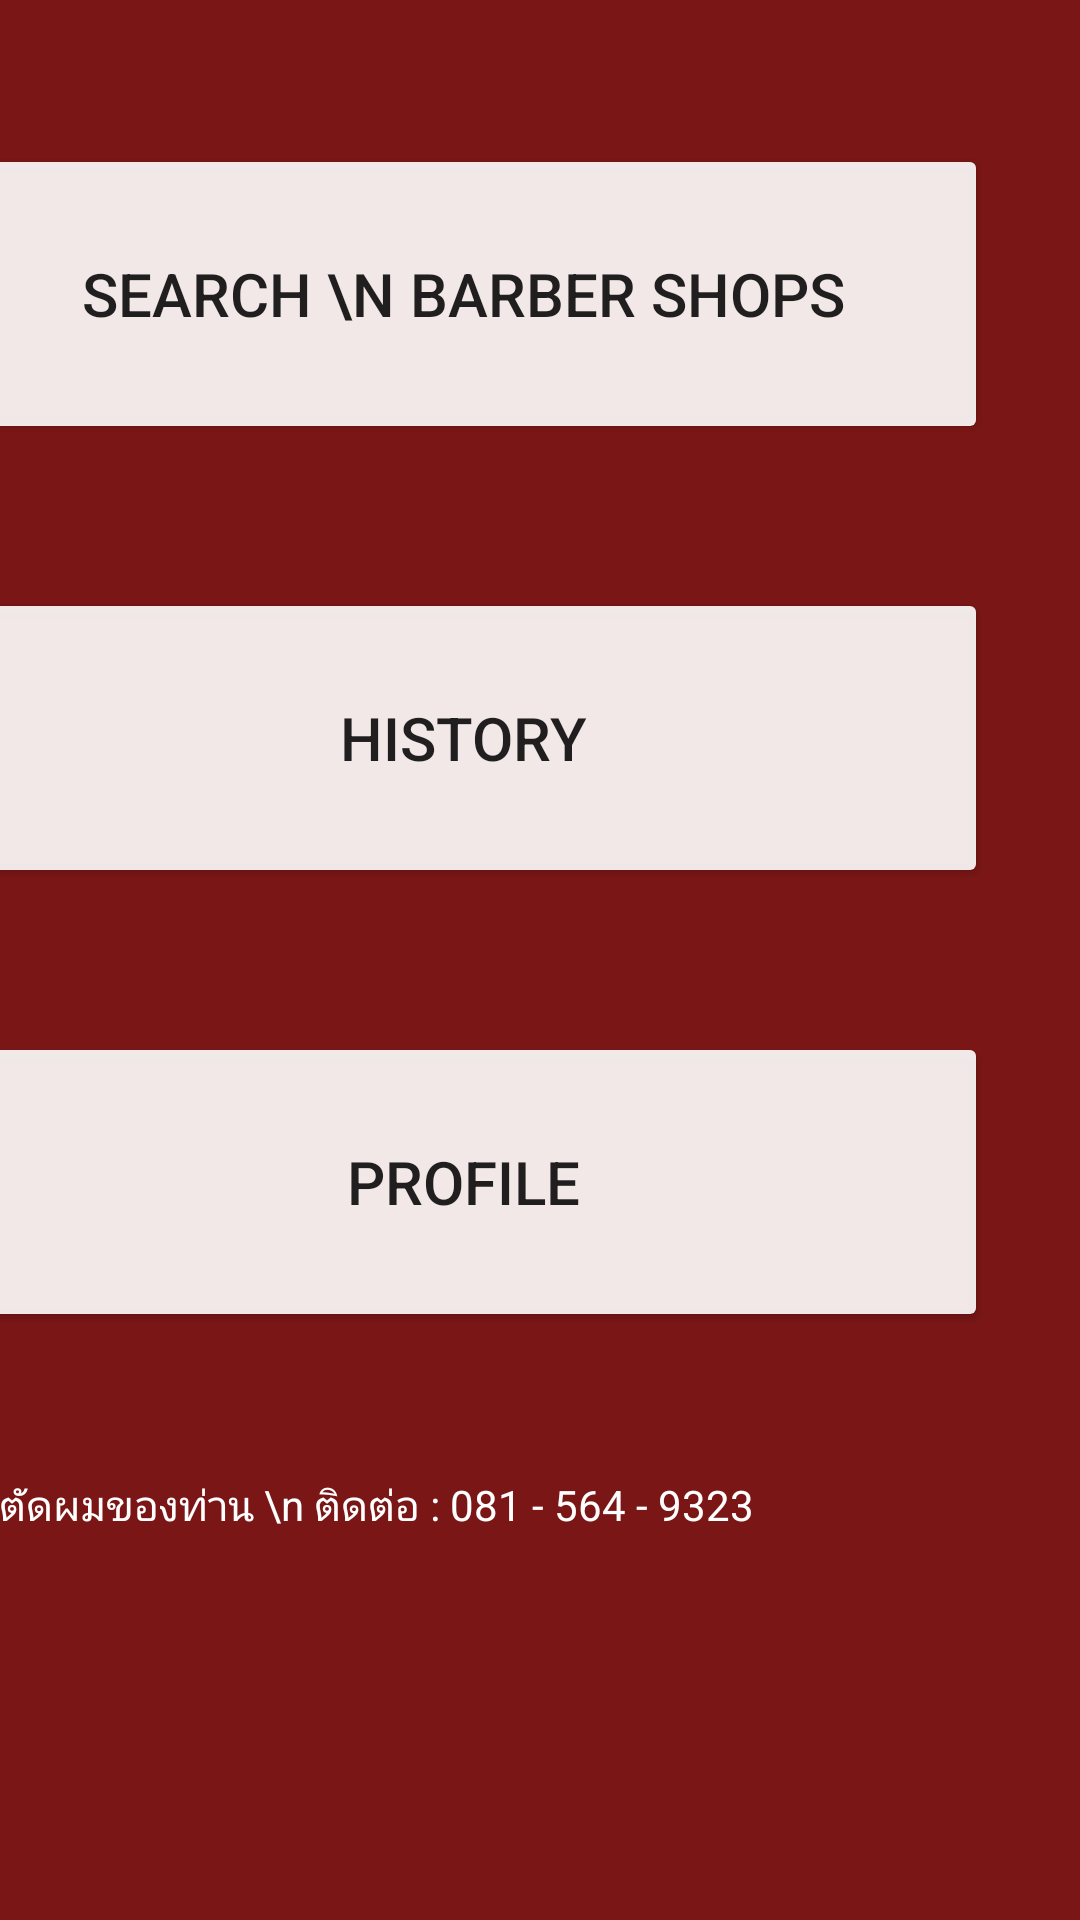

Reconstruct the res/layout file that produces this screen, plus the resources it refers to.
<!-- AndroidManifest.xml: application theme Theme.BarberShopApp -->
<!-- res/layout/activity_user.xml -->
<?xml version="1.0" encoding="utf-8"?>
<androidx.constraintlayout.widget.ConstraintLayout xmlns:android="http://schemas.android.com/apk/res/android"
    xmlns:app="http://schemas.android.com/apk/res-auto"
    xmlns:tools="http://schemas.android.com/tools"
    android:layout_width="match_parent"
    android:layout_height="match_parent"
    android:background="#7B1616"
    tools:context=".UserActivity">

    <Button
        android:id="@+id/button"
        android:layout_width="350dp"
        android:layout_height="100dp"
        android:layout_marginStart="30dp"
        android:layout_marginTop="48dp"
        android:layout_marginEnd="31dp"
        android:backgroundTint="#E6FFFFFF"
        android:onClick="search"
        android:text="Search \n Barber Shops"
        android:textSize="20dp"
        app:layout_constraintEnd_toEndOf="parent"
        app:layout_constraintHorizontal_bias="1.0"
        app:layout_constraintStart_toStartOf="parent"
        app:layout_constraintTop_toTopOf="parent" />

    <Button
        android:id="@+id/button3"
        android:layout_width="350dp"
        android:layout_height="100dp"
        android:layout_marginStart="30dp"
        android:layout_marginTop="48dp"
        android:layout_marginEnd="31dp"
        android:backgroundTint="#E6FFFFFF"
        android:onClick="profile"
        android:text="Profile"
        android:textSize="20dp"
        app:layout_constraintEnd_toEndOf="parent"
        app:layout_constraintHorizontal_bias="1.0"
        app:layout_constraintStart_toStartOf="parent"
        app:layout_constraintTop_toBottomOf="@+id/button2" />

    <Button
        android:id="@+id/button2"
        android:layout_width="350dp"
        android:layout_height="100dp"
        android:layout_marginStart="30dp"
        android:layout_marginTop="48dp"
        android:layout_marginEnd="31dp"
        android:backgroundTint="#E6FFFFFF"
        android:onClick="history"
        android:text="History"
        android:textSize="20dp"
        app:layout_constraintEnd_toEndOf="parent"
        app:layout_constraintHorizontal_bias="1.0"
        app:layout_constraintStart_toStartOf="parent"
        app:layout_constraintTop_toBottomOf="@+id/button" />

    <TextView
        android:id="@+id/textView2"
        android:layout_width="wrap_content"
        android:layout_height="wrap_content"
        android:layout_marginStart="108dp"
        android:layout_marginTop="48dp"
        android:layout_marginEnd="109dp"
        android:gravity="center"
        android:text="สนใจนำเสนอร้านตัดผมของท่าน \n ติดต่อ : 081 - 564 - 9323"
        android:textColor="@color/white"
        app:layout_constraintEnd_toEndOf="parent"
        app:layout_constraintHorizontal_bias="1.0"
        app:layout_constraintStart_toStartOf="parent"
        app:layout_constraintTop_toBottomOf="@+id/button3" />

</androidx.constraintlayout.widget.ConstraintLayout>
<!-- resources referenced by this layout -->
<resources>
  <color name="white">#FFFFFFFF</color>
  <style name="Theme.BarberShopApp" parent="Theme.MaterialComponents.DayNight.DarkActionBar">
          
          <item name="colorPrimary">@color/ActionBar</item>
          <item name="colorPrimaryVariant">@color/black</item>
          <item name="colorOnPrimary">@color/black</item>
          <item name="color">@android:color/holo_red_dark</item>
          <item name="android:actionMenuTextColor">#7B1616</item>
          
          <item name="colorSecondary">@color/teal_200</item>
          <item name="colorSecondaryVariant">@color/teal_700</item>
          <item name="colorOnSecondary">@color/black</item>
          
          <item name="android:statusBarColor" tools:targetApi="l">?attr/colorPrimaryVariant</item>
          
      </style>
  <color name="ActionBar">#FFAF5E</color>
  <color name="black">#FF000000</color>
  <color name="teal_200">#FF03DAC5</color>
  <color name="teal_700">#FF018786</color>
</resources>
